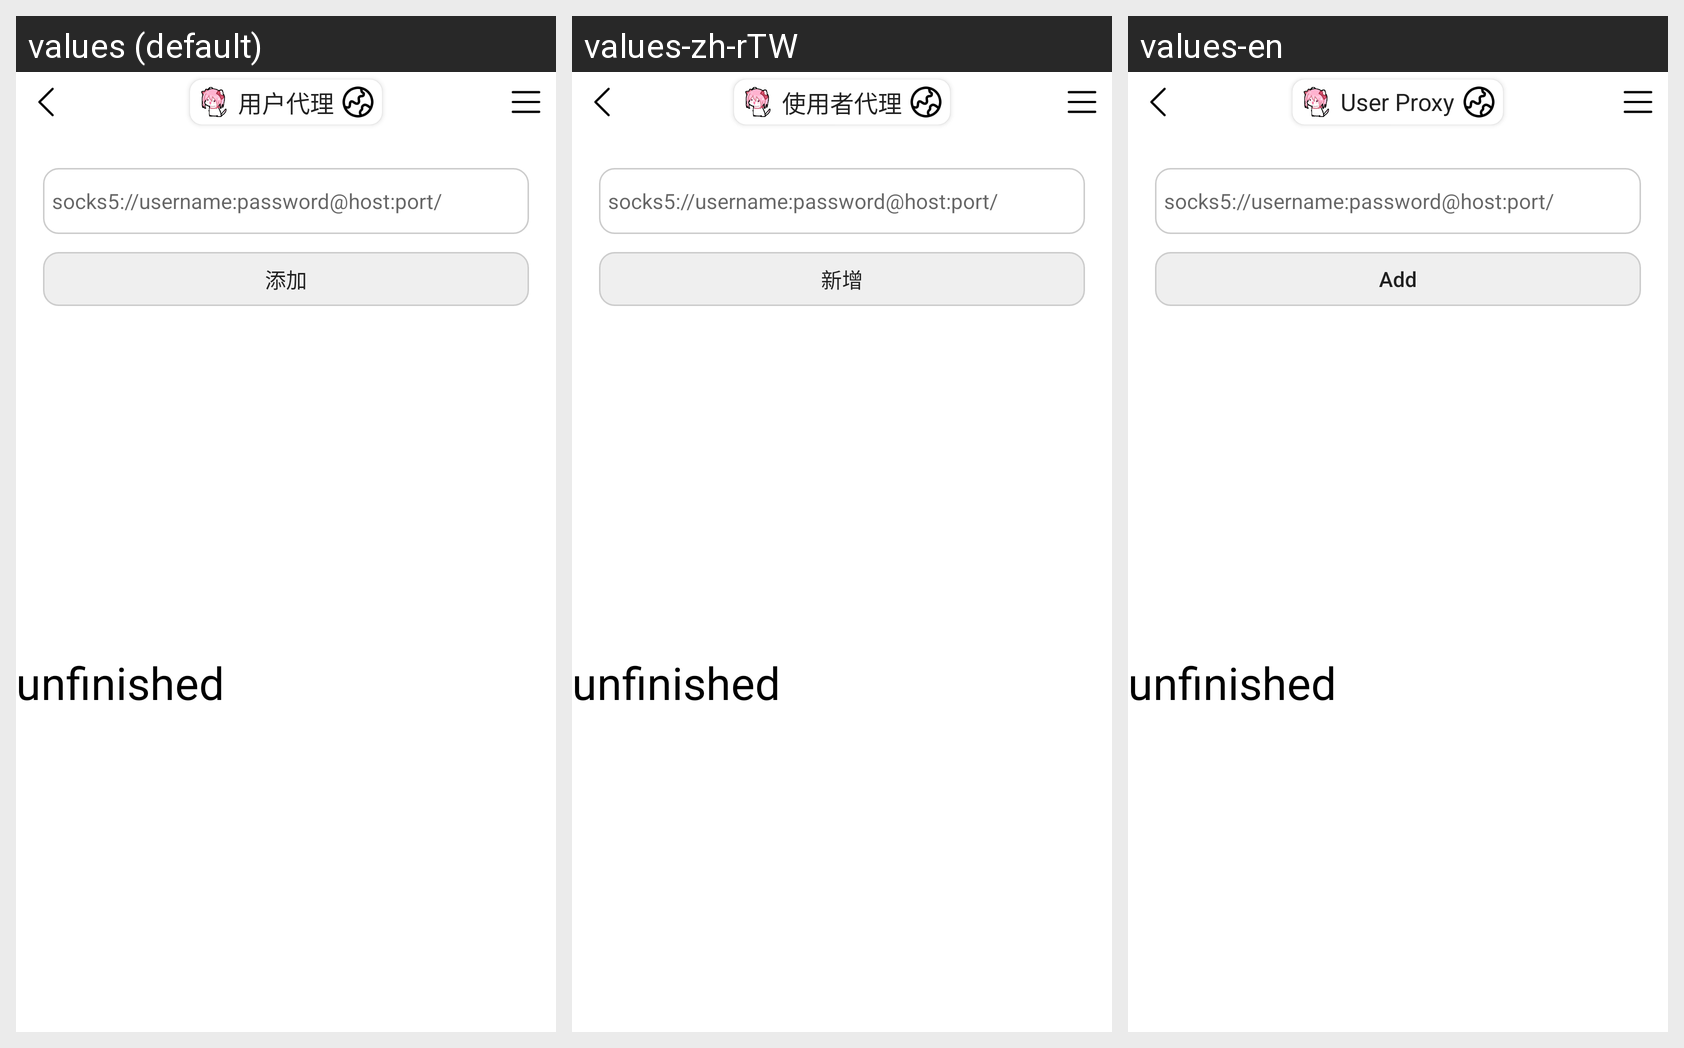

This grid shows one Android layout under several languages. Give, for every string resource on the screen, its name, the default text and each shown locale's text.
Android screen res/layout/activity_up.xml rendered under 3 locales, left to right: values (default), values-zh-rTW, values-en. Device: Nexus 5 (rendered at 1080×1920; each locale shown at half size, 540×960, under a caption strip naming it); theme AppTheme.
Strings drawn on this screen, with the default value and each locale's value (text and hints the layout hard-codes, and strings that could not be matched under every locale, appear in the picture but are not listed):

proxy
  values: 用户代理
  values-zh-rTW: 使用者代理
  values-en: User Proxy

socks5_hint
  values: socks5://username:password@host:port/
  values-zh-rTW: socks5://username:password@host:port/
  values-en: socks5://username:password@host:port/

add
  values: 添加
  values-zh-rTW: 新增
  values-en: Add
